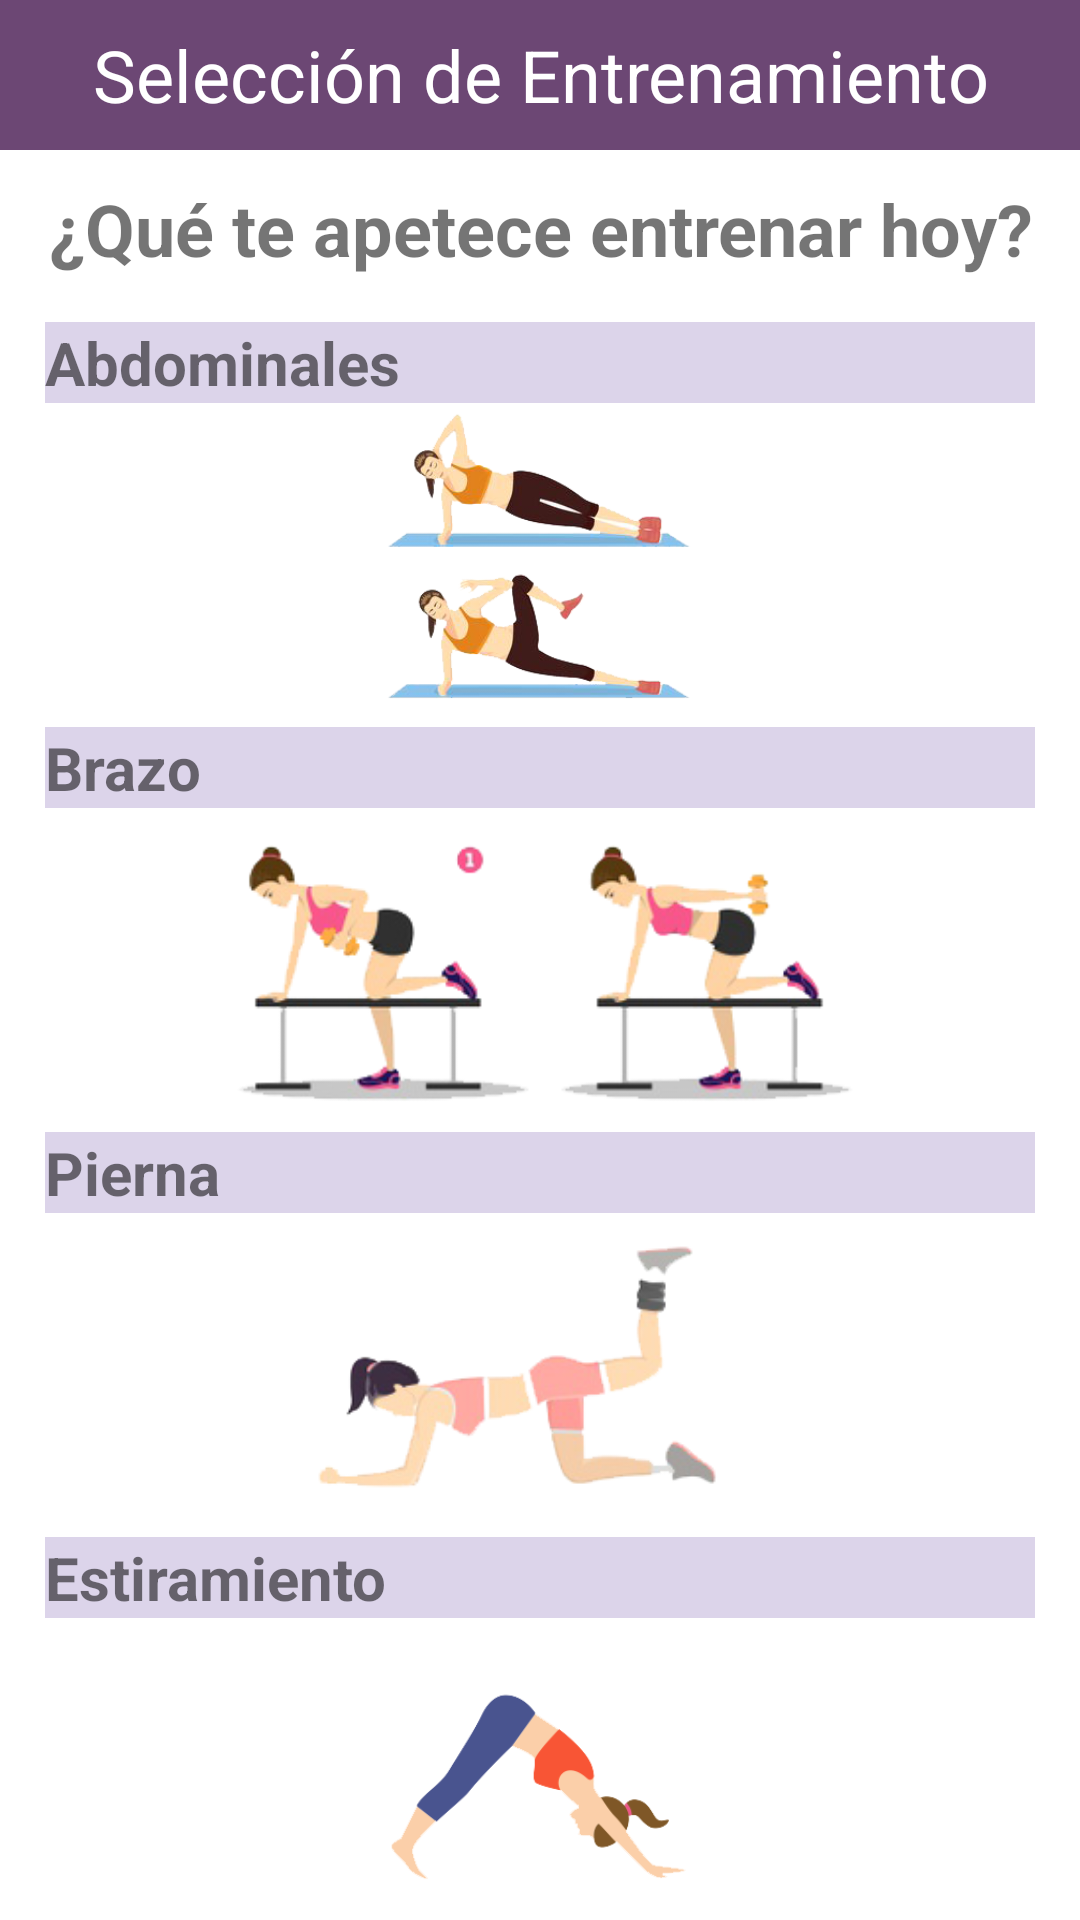

Produce the Android XML layout that renders to this screen, including the resource entries it uses.
<!-- AndroidManifest.xml: application theme Theme.GymApp -->
<!-- res/layout/activity_eleccion_ejercicio.xml -->
<?xml version="1.0" encoding="utf-8"?>
<LinearLayout xmlns:android="http://schemas.android.com/apk/res/android"
    xmlns:app="http://schemas.android.com/apk/res-auto"
    xmlns:tools="http://schemas.android.com/tools"
    android:layout_width="match_parent"
    android:layout_height="match_parent"
    android:orientation="vertical"
    tools:context=".EleccionEjercicio">


    <TextView
        android:id="@+id/titulo"
        android:layout_width="match_parent"
        android:layout_height="50dp"
        android:background="@color/purple_500"
        android:gravity="center_vertical|center_horizontal"
        android:text="Selección de Entrenamiento"
        android:textColor="@android:color/white"
        android:textSize="24sp" />

    <TextView
        android:id="@+id/lblSubTitulo"
        android:layout_width="wrap_content"
        android:layout_height="wrap_content"
        android:layout_gravity="center"
        android:layout_marginTop="10dp"
        android:text="@string/lblSubTitulo"
        android:textAlignment="center"
        android:textSize="24sp"
        android:textStyle="bold" />

    <TextView
        android:id="@+id/lblAbdomilesS"
        android:layout_width="match_parent"
        android:layout_height="wrap_content"
        android:layout_marginLeft="15dp"
        android:layout_marginTop="15dp"
        android:layout_marginRight="15dp"
        android:background="#DCD4EA"
        android:text="@string/lblAbdomilesS"
        android:textAlignment="viewStart"
        android:textSize="20sp"
        android:textStyle="bold" />

    <ImageView
        android:id="@+id/imgAbs"
        android:layout_width="wrap_content"
        android:layout_height="108dp"
        app:srcCompat="@drawable/abs_cinco" />

    <TextView
        android:id="@+id/lblBrazoS"
        android:layout_width="match_parent"
        android:layout_height="wrap_content"
        android:layout_marginLeft="15dp"
        android:layout_marginRight="15dp"
        android:background="#FFDCD4EA"
        android:text="@string/lblBrazoS"
        android:textAlignment="viewStart"
        android:textSize="20sp"
        android:textStyle="bold" />

    <ImageView
        android:id="@+id/imgBrazo"
        android:layout_width="match_parent"
        android:layout_height="108dp"
        app:srcCompat="@drawable/brazo_uno" />

    <TextView
        android:id="@+id/lblPiernaS"
        android:layout_width="match_parent"
        android:layout_height="wrap_content"
        android:layout_marginLeft="15dp"
        android:layout_marginRight="15dp"
        android:background="#FFDCD4EA"
        android:text="@string/lblPiernaS"
        android:textAlignment="viewStart"
        android:textSize="20sp"
        android:textStyle="bold" />

    <ImageView
        android:id="@+id/imgPierna"
        android:layout_width="match_parent"
        android:layout_height="108dp"
        app:srcCompat="@drawable/pierna_siete" />

    <TextView
        android:id="@+id/lblStrechS"
        android:layout_width="match_parent"
        android:layout_height="wrap_content"
        android:layout_marginLeft="15dp"
        android:layout_marginRight="15dp"
        android:background="#FFDCD4EA"
        android:text="@string/lblStrechS"
        android:textAlignment="viewStart"
        android:textSize="20sp"
        android:textStyle="bold" />

    <ImageView
        android:id="@+id/imgStrech"
        android:layout_width="match_parent"
        android:layout_height="108dp"
        app:srcCompat="@drawable/strech_cinco" />

</LinearLayout>
<!-- resources referenced by this layout -->
<resources>
  <color name="purple_500">#6C4774</color>
  <!-- drawable abs_cinco: png bitmap (drawable, 50243 bytes) -->
  <!-- drawable brazo_uno: png bitmap (drawable, 30758 bytes) -->
  <!-- drawable pierna_siete: png bitmap (drawable, 20198 bytes) -->
  <!-- drawable strech_cinco: png bitmap (drawable, 12741 bytes) -->
  <string name="lblAbdomilesS">Abdominales</string>
  <string name="lblBrazoS">Brazo</string>
  <string name="lblPiernaS">Pierna</string>
  <string name="lblStrechS">Estiramiento</string>
  <string name="lblSubTitulo">¿Qué te apetece entrenar hoy?</string>
  <style name="Theme.GymApp" parent="Theme.MaterialComponents.DayNight.NoActionBar">
          
          <item name="colorPrimary">@color/purple_500</item>
          <item name="colorPrimaryVariant">@color/purple_700</item>
          <item name="colorOnPrimary">@color/white</item>
          
          <item name="colorSecondary">@color/teal_200</item>
          <item name="colorSecondaryVariant">@color/teal_700</item>
          <item name="colorOnSecondary">@color/black</item>
          
          <item name="android:statusBarColor" tools:targetApi="l">?attr/colorPrimaryVariant</item>
          
      </style>
  <color name="purple_700">#FF000000</color>
  <color name="white">#FFFFFFFF</color>
  <color name="teal_200">#FF03DAC5</color>
  <color name="teal_700">#FF018786</color>
  <color name="black">#FF000000</color>
</resources>
